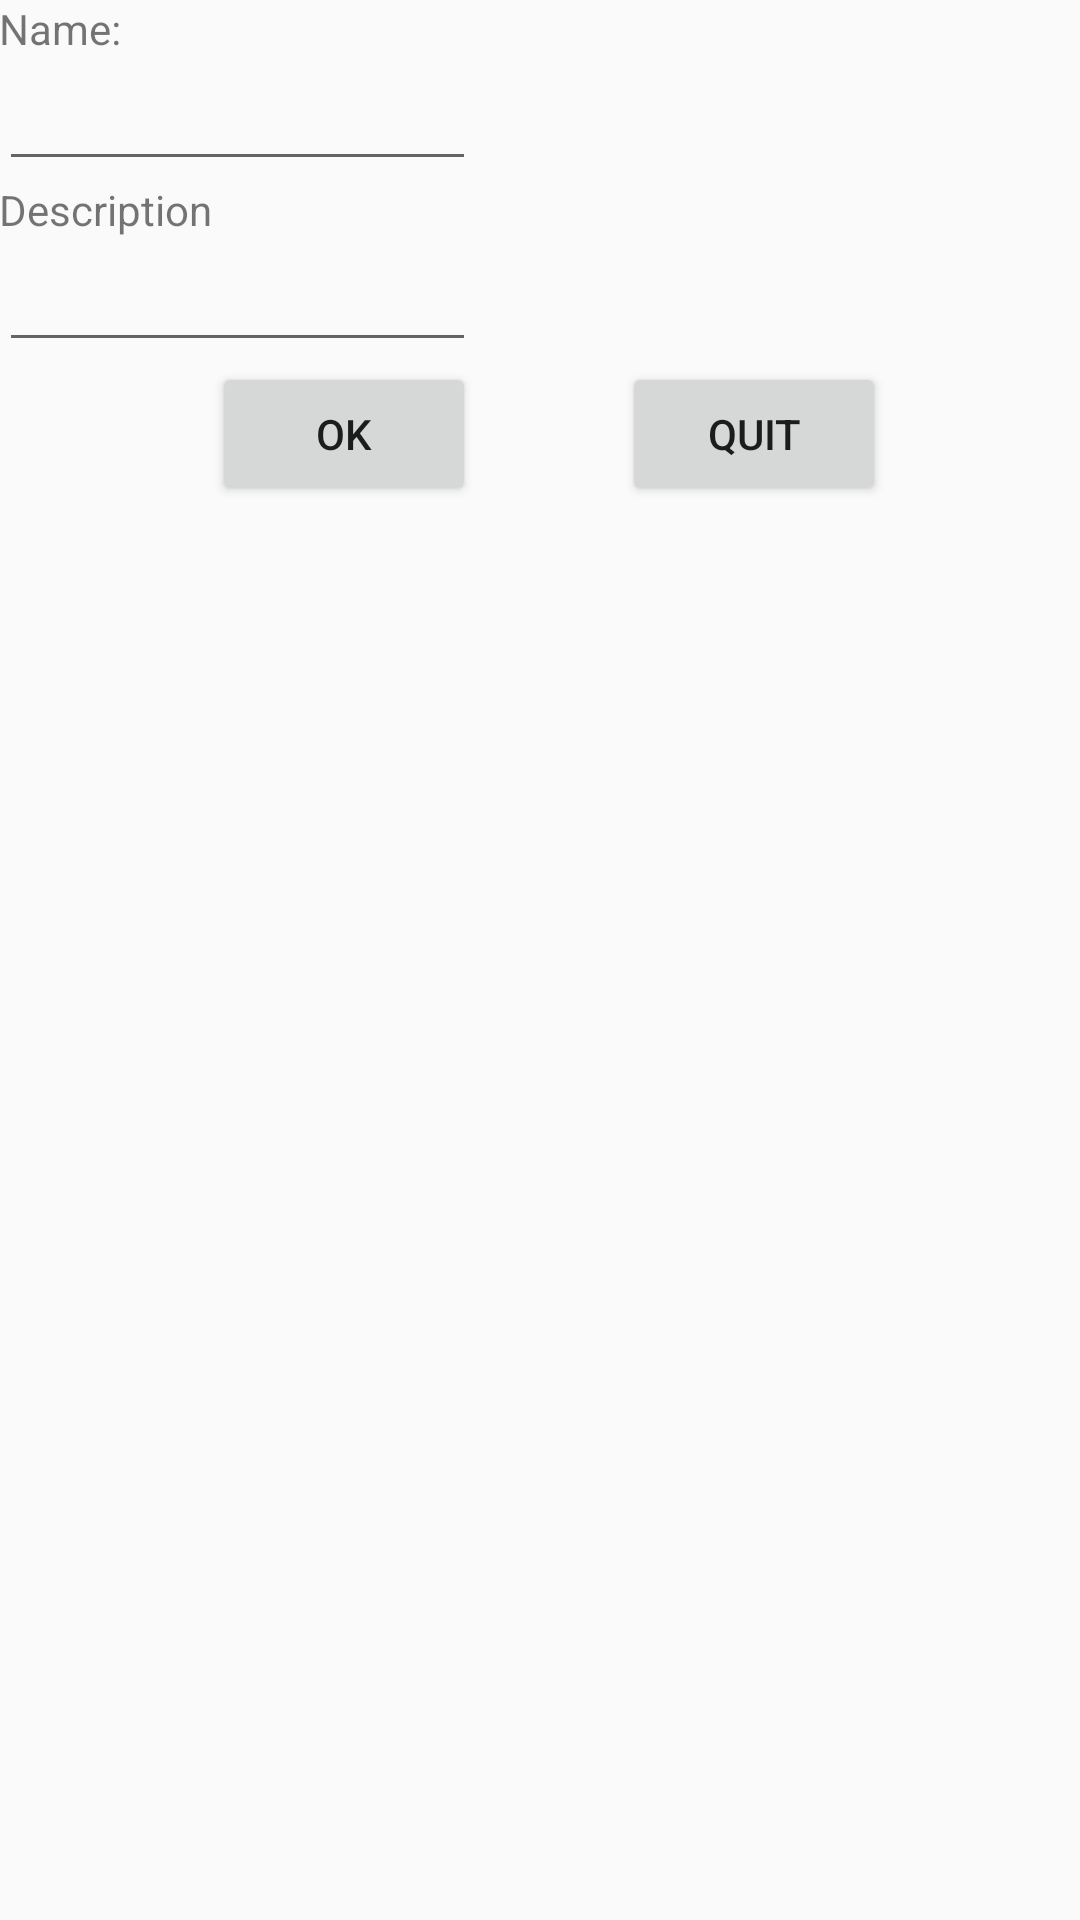

The Android layout XML behind this screen, and the referenced resources:
<!-- AndroidManifest.xml: application theme Theme.AppCompat.Light -->
<!-- res/layout/activity_edit_my_place.xml -->
<RelativeLayout xmlns:android="http://schemas.android.com/apk/res/android"
    xmlns:tools="http://schemas.android.com/tools" android:layout_width="match_parent"
    android:layout_height="match_parent" android:paddingLeft="@dimen/activity_horizontal_margin"
    android:paddingRight="@dimen/activity_horizontal_margin"
    android:paddingTop="@dimen/activity_vertical_margin"
    android:paddingBottom="@dimen/activity_vertical_margin"
    tools:context="myplaces.modis.elfak.edu.myplaces.EditMyPlace">

    <TextView android:text="Name:" android:layout_width="wrap_content"
        android:layout_height="wrap_content"
        android:id="@+id/textView2"
        android:layout_alignParentTop="true"
        android:layout_alignParentLeft="true"
        android:layout_alignParentStart="true" />

    <EditText
        android:layout_width="wrap_content"
        android:layout_height="wrap_content"
        android:id="@+id/editText"
        android:layout_below="@+id/textView2"
        android:layout_alignParentLeft="true"
        android:layout_alignParentStart="true"
        android:layout_alignRight="@+id/button"
        android:layout_alignEnd="@+id/button" />

    <TextView
        android:layout_width="wrap_content"
        android:layout_height="wrap_content"
        android:text="Description"
        android:id="@+id/textView3"
        android:layout_below="@+id/editText"
        android:layout_alignParentLeft="true"
        android:layout_alignParentStart="true" />

    <EditText
        android:layout_width="wrap_content"
        android:layout_height="wrap_content"
        android:id="@+id/editText2"
        android:layout_below="@+id/textView3"
        android:layout_alignParentLeft="true"
        android:layout_alignParentStart="true"
        android:layout_alignRight="@+id/editText"
        android:layout_alignEnd="@+id/editText" />

    <Button
        android:layout_width="wrap_content"
        android:layout_height="wrap_content"
        android:text="OK"
        android:id="@+id/button"
        android:onClick="okClick"
        android:layout_below="@+id/editText2"
        android:layout_toRightOf="@+id/textView3"
        android:layout_toEndOf="@+id/textView3" />

    <Button
        android:layout_width="wrap_content"
        android:layout_height="wrap_content"
        android:text="QUIT"
        android:id="@+id/button2"
        android:onClick="quitClick"
        android:layout_alignTop="@+id/button"
        android:layout_alignParentRight="true"
        android:layout_alignParentEnd="true"
        android:layout_marginRight="65dp"
        android:layout_marginEnd="65dp" />

</RelativeLayout>
<!-- resources referenced by this layout -->
<resources>

</resources>
